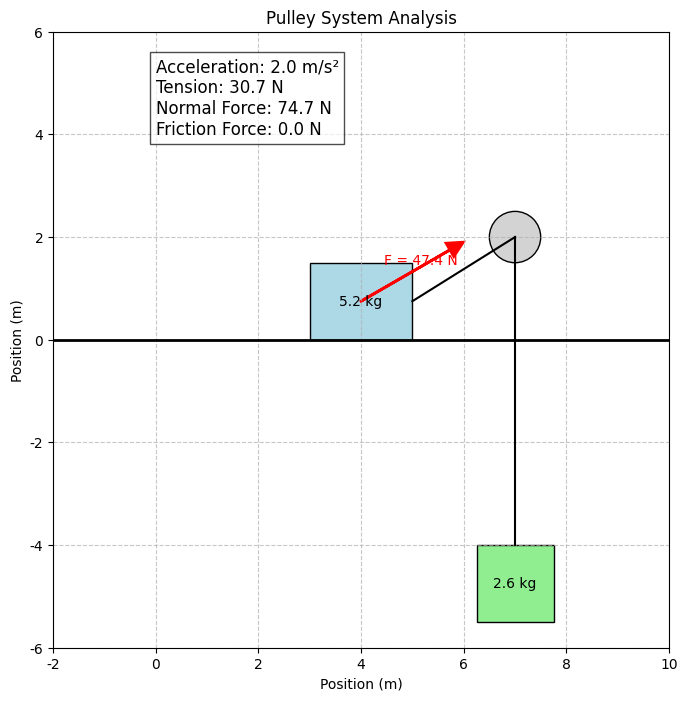

Here is the Python script that generated this plot:
# Filename: pulley_system_solver.py

import numpy as np
import matplotlib.pyplot as plt
import os
from matplotlib.patches import Rectangle, Circle, Arrow
from typing import Tuple, Dict, List, Optional, Union

def decompose_force(force_magnitude: float, angle_degrees: float) -> Tuple[float, float]:
    """
    Decompose a force vector into its x and y components.
    
    Parameters:
    -----------
    force_magnitude : float
        The magnitude of the force in Newtons (N)
    angle_degrees : float
        The angle in degrees measured from the positive x-axis (counterclockwise is positive)
    
    Returns:
    --------
    Tuple[float, float]
        A tuple containing the x and y components of the force (Fx, Fy) in Newtons
    """
    angle_radians = np.radians(angle_degrees)
    force_x = force_magnitude * np.cos(angle_radians)
    force_y = force_magnitude * np.sin(angle_radians)
    return force_x, force_y

def calculate_pulley_system_acceleration(
    applied_force: float,
    applied_force_angle: float,
    mass_1: float,
    mass_2: float,
    friction_coefficient: float = 0.0,
    gravity: float = 9.8
) -> Dict[str, float]:
    """
    Calculate the acceleration and tension in a pulley system with two masses.
    
    This function solves for the dynamics of a pulley system where one mass (mass_1) 
    is on a horizontal surface (potentially with friction) and connected via a rope 
    and pulley to a hanging mass (mass_2). An external force can be applied to mass_1
    at an angle.
    
    Parameters:
    -----------
    applied_force : float
        The magnitude of the external force applied to mass_1 in Newtons (N)
    applied_force_angle : float
        The angle of the applied force in degrees, measured from the positive x-axis
    mass_1 : float
        The mass of the object on the horizontal surface in kilograms (kg)
    mass_2 : float
        The mass of the hanging object in kilograms (kg)
    friction_coefficient : float, optional
        The coefficient of kinetic friction between mass_1 and the surface (default: 0.0)
    gravity : float, optional
        The acceleration due to gravity in m/s² (default: 9.8)
    
    Returns:
    --------
    Dict[str, float]
        A dictionary containing:
        - 'acceleration': The magnitude of the acceleration of the system in m/s²
        - 'tension': The tension in the rope in Newtons (N)
        - 'normal_force': The normal force on mass_1 in Newtons (N)
        - 'friction_force': The friction force on mass_1 in Newtons (N)
    """
    # Decompose the applied force into x and y components
    force_x, force_y = decompose_force(applied_force, applied_force_angle)
    
    # Calculate the normal force on mass_1
    normal_force = mass_1 * gravity + force_y
    
    # Calculate the friction force (if any)
    friction_force = friction_coefficient * normal_force
    
    # Set up the equations of motion
    # For mass_1: F_x - T - f = m_1 * a
    # For mass_2: T - m_2 * g = m_2 * a
    
    # Solve for acceleration
    # From the two equations: F_x - friction - (m_2 * g + m_2 * a) = m_1 * a
    # Rearranging: F_x - friction - m_2 * g = m_1 * a + m_2 * a = (m_1 + m_2) * a
    
    acceleration = (force_x - friction_force - mass_2 * gravity) / (mass_1 + mass_2)
    
    # If the calculated acceleration would cause the system to move in the wrong direction,
    # then the system is in static equilibrium
    if acceleration < 0 and friction_coefficient > 0:
        # Recalculate with static friction (which would be just enough to prevent motion)
        acceleration = 0
        tension = mass_2 * gravity
        friction_force = force_x - tension
    else:
        # Calculate the tension using the equation for mass_2
        tension = mass_2 * (gravity + acceleration)
    
    return {
        'acceleration': acceleration,
        'tension': tension,
        'normal_force': normal_force,
        'friction_force': friction_force
    }

def visualize_pulley_system(
    applied_force: float,
    applied_force_angle: float,
    mass_1: float,
    mass_2: float,
    results: Dict[str, float],
    save_path: Optional[str] = None
) -> None:
    """
    Visualize the pulley system with forces, masses, and calculated results.
    
    Parameters:
    -----------
    applied_force : float
        The magnitude of the external force applied to mass_1 in Newtons (N)
    applied_force_angle : float
        The angle of the applied force in degrees, measured from the positive x-axis
    mass_1 : float
        The mass of the object on the horizontal surface in kilograms (kg)
    mass_2 : float
        The mass of the hanging object in kilograms (kg)
    results : Dict[str, float]
        Dictionary containing the calculated results from calculate_pulley_system_acceleration
    save_path : str, optional
        Path to save the visualization image. If None, the image is displayed but not saved.
    
    Returns:
    --------
    None
    """
    # Set up the figure
    plt.figure(figsize=(10, 8))
    plt.rcParams['font.sans-serif'] = ['SimHei', 'Arial Unicode MS', 'DejaVu Sans']
    plt.rcParams['axes.unicode_minus'] = False
    
    # Set up the axes
    ax = plt.gca()
    ax.set_xlim(-2, 10)
    ax.set_ylim(-6, 6)
    ax.set_aspect('equal')
    
    # Draw the surface
    plt.plot([-2, 10], [0, 0], 'k-', linewidth=2)
    
    # Draw mass_1 (on the surface)
    mass1_width, mass1_height = 2, 1.5
    mass1_x, mass1_y = 3, 0
    mass1_rect = Rectangle((mass1_x, mass1_y), mass1_width, mass1_height, 
                          facecolor='lightblue', edgecolor='black')
    ax.add_patch(mass1_rect)
    plt.text(mass1_x + mass1_width/2, mass1_y + mass1_height/2, f"{mass_1} kg", 
             ha='center', va='center')
    
    # Draw the pulley
    pulley_x, pulley_y = 7, 2
    pulley_radius = 0.5
    pulley = Circle((pulley_x, pulley_y), pulley_radius, facecolor='lightgray', edgecolor='black')
    ax.add_patch(pulley)
    
    # Draw the rope
    plt.plot([mass1_x + mass1_width, pulley_x], [mass1_y + mass1_height/2, pulley_y], 'k-', linewidth=1.5)
    plt.plot([pulley_x, pulley_x], [pulley_y, -4], 'k-', linewidth=1.5)
    
    # Draw mass_2 (hanging)
    mass2_width, mass2_height = 1.5, 1.5
    mass2_x, mass2_y = pulley_x - mass2_width/2, -5.5
    mass2_rect = Rectangle((mass2_x, mass2_y), mass2_width, mass2_height, 
                          facecolor='lightgreen', edgecolor='black')
    ax.add_patch(mass2_rect)
    plt.text(mass2_x + mass2_width/2, mass2_y + mass2_height/2, f"{mass_2} kg", 
             ha='center', va='center')
    
    # Draw the applied force vector
    force_length = 2
    force_x = mass1_x + mass1_width/2
    force_y = mass1_y + mass1_height/2
    force_dx = force_length * np.cos(np.radians(applied_force_angle))
    force_dy = force_length * np.sin(np.radians(applied_force_angle))
    plt.arrow(force_x, force_y, force_dx, force_dy, head_width=0.3, head_length=0.3, 
              fc='red', ec='red', linewidth=2)
    plt.text(force_x + force_dx/2 + 0.3, force_y + force_dy/2 + 0.3, 
             f"F = {applied_force} N", color='red', ha='center', va='center')
    
    # Add the calculated results as text
    result_text = (
        f"Acceleration: {results['acceleration']:.1f} m/s²\n"
        f"Tension: {results['tension']:.1f} N\n"
        f"Normal Force: {results['normal_force']:.1f} N\n"
        f"Friction Force: {results['friction_force']:.1f} N"
    )
    plt.text(0, 4, result_text, fontsize=12, bbox=dict(facecolor='white', alpha=0.7))
    
    # Add title and labels
    plt.title("Pulley System Analysis")
    plt.xlabel("Position (m)")
    plt.ylabel("Position (m)")
    plt.grid(True, linestyle='--', alpha=0.7)
    
    # Save or show the figure
    if save_path:
        # Ensure the directory exists
        os.makedirs(os.path.dirname(save_path), exist_ok=True)
        plt.savefig(save_path, dpi=300, bbox_inches='tight')
        plt.close()
    else:
        plt.tight_layout()
        plt.show()

def solve_connected_masses_problem(
    force: float,
    force_angle: float,
    mass_ratio: Union[float, Tuple[float, float]],
    mass_value: Optional[float] = None,
    friction_coefficient: float = 0.0,
    gravity: float = 9.8,
    visualize: bool = False,
    save_path: Optional[str] = None,
    round_digits: int = 1
) -> Dict[str, float]:
    """
    Solve problems involving connected masses in a pulley system.
    
    This function handles different ways of specifying the masses:
    - Either by providing a ratio (e.g., 2:1) and a value for one of the masses
    - Or by directly providing both masses as a tuple
    
    Parameters:
    -----------
    force : float
        The magnitude of the external force in Newtons (N)
    force_angle : float
        The angle of the applied force in degrees, measured from the positive x-axis
    mass_ratio : Union[float, Tuple[float, float]]
        Either the ratio of mass_1 to mass_2 (as a float), or a tuple of (mass_1, mass_2)
    mass_value : float, optional
        If mass_ratio is a ratio, this is the value of mass_2 in kg
    friction_coefficient : float, optional
        The coefficient of kinetic friction (default: 0.0)
    gravity : float, optional
        The acceleration due to gravity in m/s² (default: 9.8)
    visualize : bool, optional
        Whether to generate a visualization (default: False)
    save_path : str, optional
        Path to save the visualization if visualize is True
    round_digits : int, optional
        Number of decimal places to round the results (default: 1)
    
    Returns:
    --------
    Dict[str, float]
        A dictionary containing the calculated results
    """
    # Determine the masses based on input
    if isinstance(mass_ratio, tuple):
        mass_1, mass_2 = mass_ratio
    else:
        if mass_value is None:
            raise ValueError("When providing a mass ratio, mass_value must be specified")
        mass_2 = mass_value
        mass_1 = mass_ratio * mass_2
    
    # Calculate the system dynamics
    results = calculate_pulley_system_acceleration(
        applied_force=force,
        applied_force_angle=force_angle,
        mass_1=mass_1,
        mass_2=mass_2,
        friction_coefficient=friction_coefficient,
        gravity=gravity
    )
    
    # Round the results
    for key in results:
        results[key] = round(results[key], round_digits)
    
    # Visualize if requested
    if visualize:
        if save_path is None:
            save_path = "./images/pulley_system.png"
        visualize_pulley_system(
            applied_force=force,
            applied_force_angle=force_angle,
            mass_1=mass_1,
            mass_2=mass_2,
            results=results,
            save_path=save_path
        )
    
    return results

def main():
    """
    Main function to demonstrate the use of the pulley system solver.
    Solves the specific problem from the prompt.
    """
    # Problem parameters
    force = 47.4  # N
    force_angle = 30  # degrees
    mass = 2.6  # kg
    
    # In this problem, the mass on the surface is 2M and the hanging mass is M
    # So the ratio is 2:1, and the value of M is 2.6 kg
    
    # Solve the problem
    results = solve_connected_masses_problem(
        force=force,
        force_angle=force_angle,
        mass_ratio=(2*mass, mass),  # (2M, M)
        friction_coefficient=0.0,  # frictionless
        visualize=True,
        save_path="./images/pulley_system_solution.png"
    )
    
    # Print the results
    print("\nPulley System Analysis Results:")
    print(f"Applied Force: {force} N at {force_angle}°")
    print(f"Mass on surface (2M): {2*mass} kg")
    print(f"Hanging mass (M): {mass} kg")
    print(f"Acceleration of the system: {results['acceleration']} m/s²")
    print(f"Tension in the rope: {results['tension']} N")
    print(f"Normal force on the surface mass: {results['normal_force']} N")
    
    # Verify the answer matches the expected result
    expected_acceleration = 2.0  # m/s²
    calculated_acceleration = results['acceleration']
    
    print(f"\nExpected acceleration: {expected_acceleration} m/s²")
    print(f"Calculated acceleration: {calculated_acceleration} m/s²")
    
    if abs(calculated_acceleration - expected_acceleration) < 0.1:
        print("✓ The calculated result matches the expected answer.")
    else:
        print("✗ The calculated result does not match the expected answer.")

if __name__ == "__main__":
    main()
